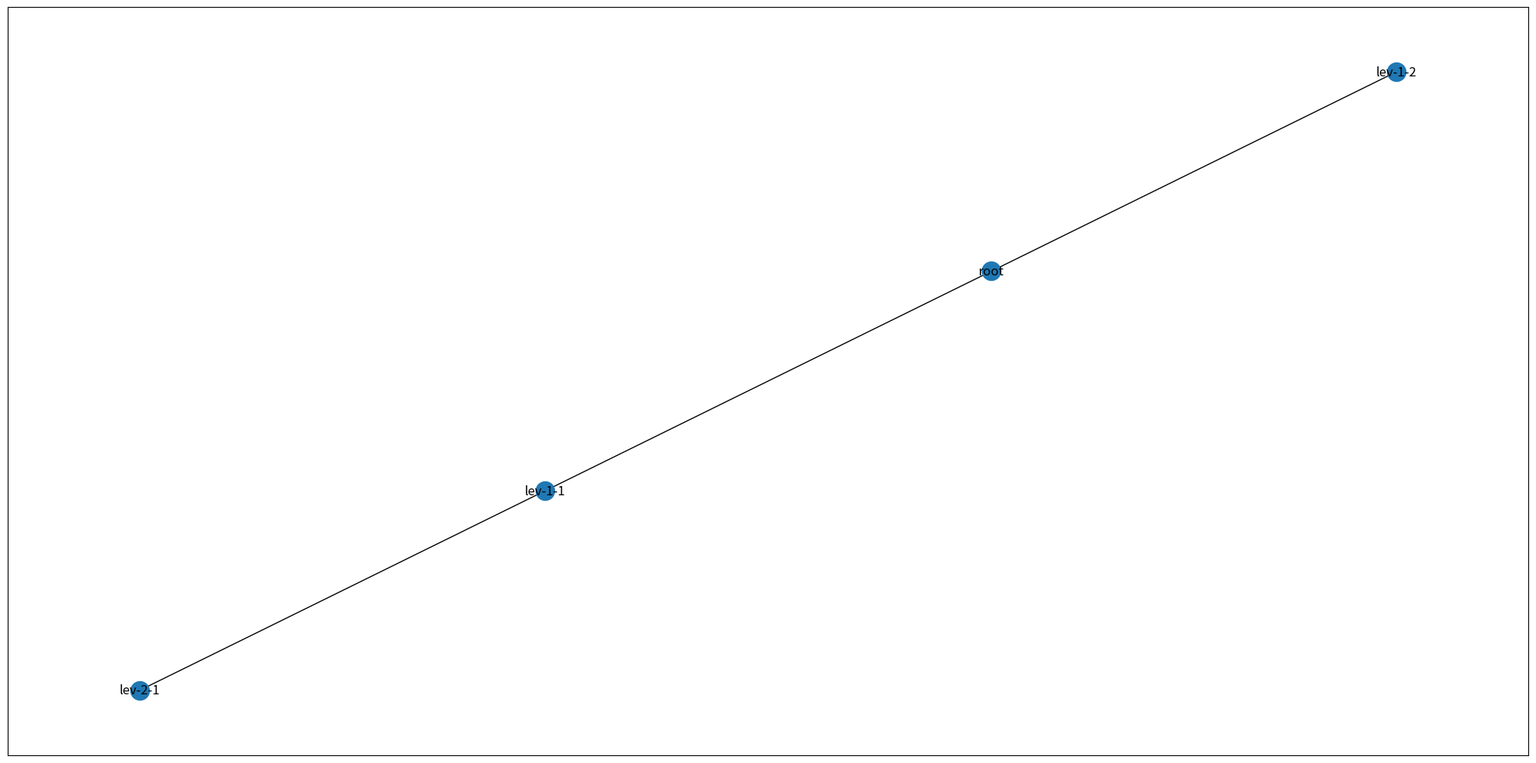

This chart was generated by the following Python code:
import random
import argparse
from pathlib import Path
import networkx as nx
import matplotlib.pyplot as plt


def create_test_list(n) -> list:
    level = 1
    nodes = [
            {"job_name": "root", "level": 0, "index": 0},
    ]
    for i in range(n):
        if i == 0:
            level = 1
        else:
            level -= random.randint(-1, 1)
        if level == 0:
            level += 1
        node = {"job_name": f"{i}-{level}", "level": level, "index": i+1}
        nodes.append(node)

    return nodes


class TreeBuilder:
    ROOT_LEVEL = 0

    def __init__(self, data):
        self.data = data
        self.previous_level = self.ROOT_LEVEL
        self.parent_cache = {}

    def build_nodes(self):
        nodes = self.data.copy()
        for node in nodes:
            level = node["level"]
            if level == self.ROOT_LEVEL:
                self.set_parent_cache(self.ROOT_LEVEL, node)
                node.update({"parent_name": None, "parent_id": None})
            elif level > self.previous_level:
                parent_info = self.parent_cache.get(self.previous_level)
                node.update(parent_info)
                self.set_parent_cache(level, node)
            elif level < self.previous_level:
                parent_info = self.parent_cache.get(level-1)
                node.update(parent_info)
                self.set_parent_cache(level, node)
            elif level == self.previous_level:
                parent_info = self.parent_cache.get(level-1)
                node.update(parent_info)
            self.previous_level = level
        return nodes

    def set_parent_cache(self, level, node) -> None:
        parent_info = {"parent_name": node["job_name"], "parent_id": node["index"]}
        self.parent_cache[level] = parent_info

    def visualize_parents(self):
        nodes = self.build_nodes()

        for node in nodes:
            print(node)

        edges = [(node["index"], node["parent_id"]) for node in nodes if node["level"]]
        labels = {node["index"]: node["job_name"] for node in nodes}

        fig = plt.figure(figsize=(20, 10))
        g = nx.Graph()
        g.add_edges_from(edges)
        nx.draw_networkx(g, arrows=True, labels=labels)
        # plt.show()

        plt.tight_layout()
        fp = Path(Path.cwd(), "nodes.pdf")
        fig.savefig(fp)
        plt.close(fig)


def pars_args():
    parser = argparse.ArgumentParser()
    parser.add_argument("--nodes", type=int, default=10, help="Number of nodes to test with")
    args = parser.parse_args()
    return args.nodes


def main():
    number_of_nodes = pars_args()
    # data = create_test_list(number_of_nodes)
    data = [
            {"job_name": "root", "level": 0, "index": 0},
            {"job_name": "lev-1-1", "level": 1, "index": 1},
            {"job_name": "lev-1-2", "level": 1, "index": 2},
            {"job_name": "lev-2-1", "level": 2, "index": 3}
            ]
    builder = TreeBuilder(data=data)
    builder.visualize_parents()


if __name__ == '__main__':
    main()
